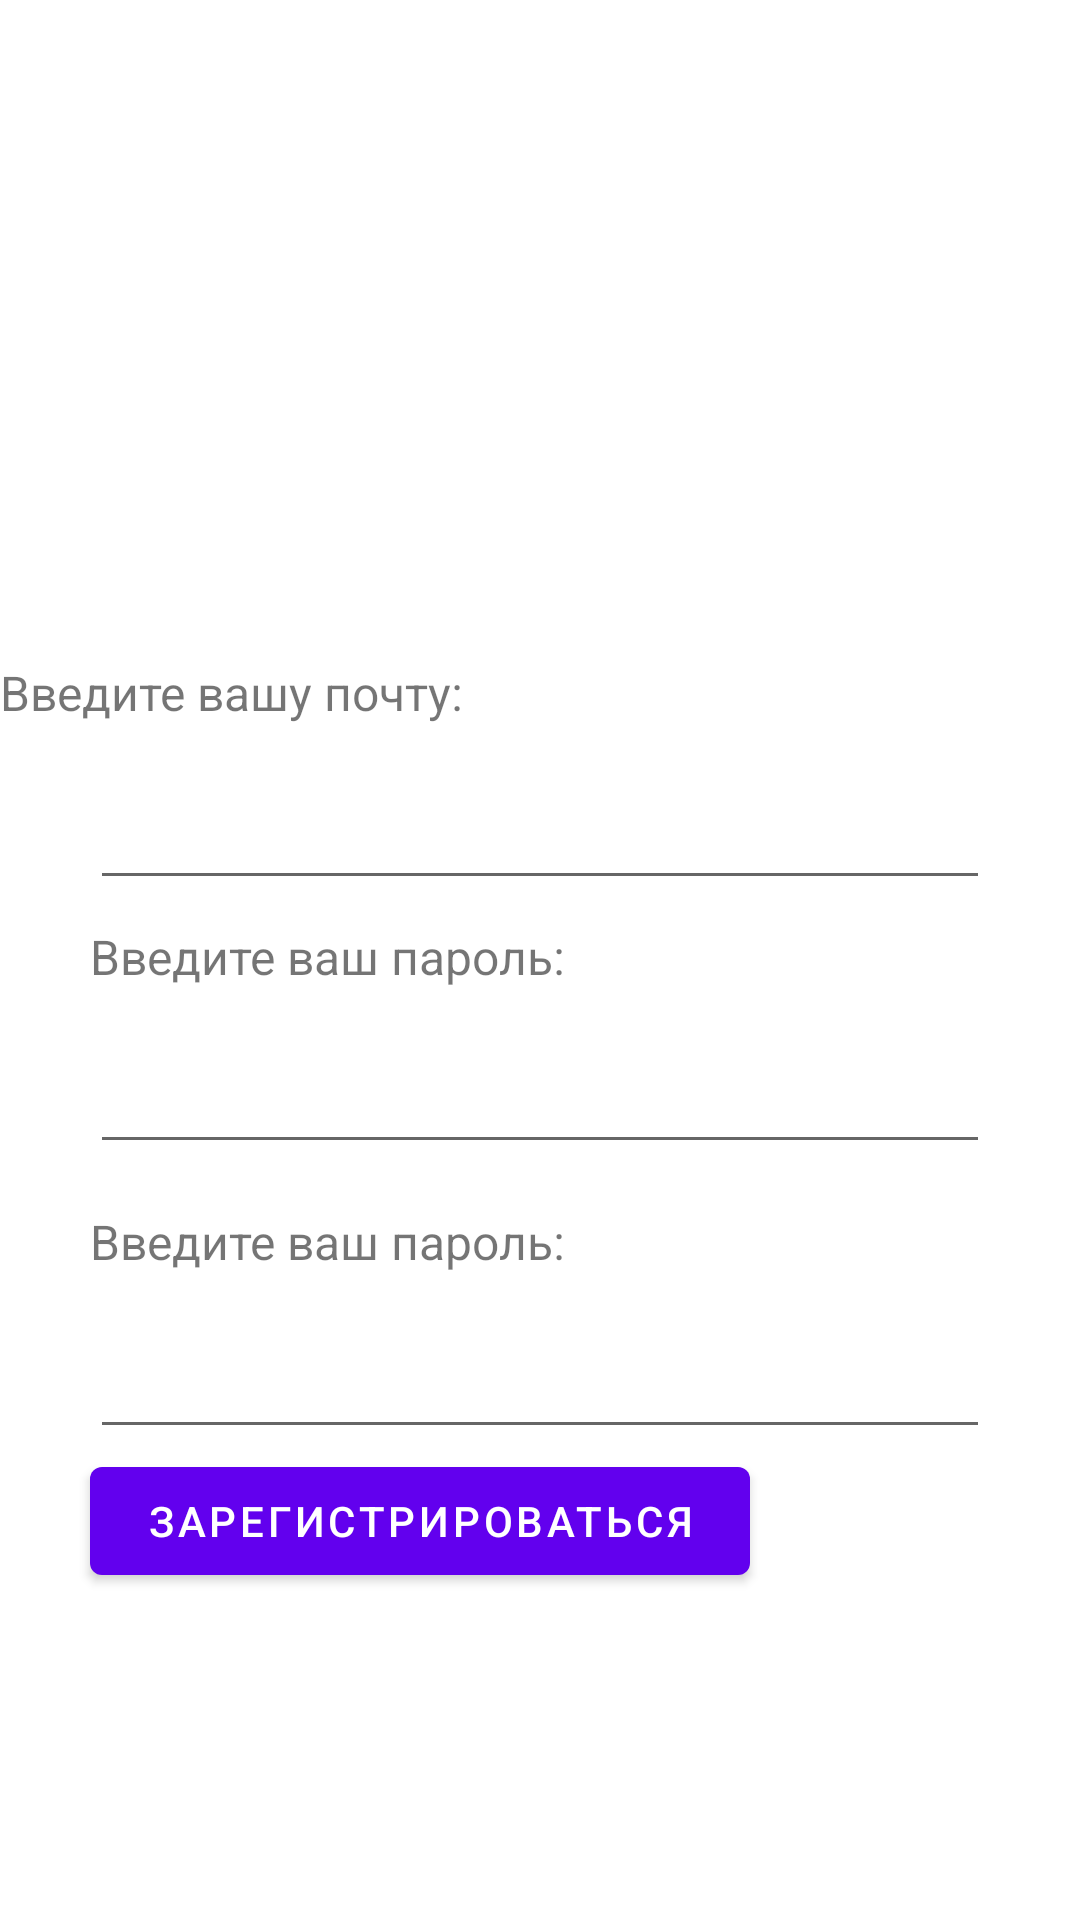

Reconstruct the res/layout file that produces this screen, plus the resources it refers to.
<!-- AndroidManifest.xml: fallback theme Theme.MaterialComponents.DayNight.NoActionBar -->
<!-- res/layout/activity_registration.xml -->
<?xml version="1.0" encoding="utf-8"?>
<androidx.constraintlayout.widget.ConstraintLayout xmlns:android="http://schemas.android.com/apk/res/android"
    xmlns:app="http://schemas.android.com/apk/res-auto"
    xmlns:tools="http://schemas.android.com/tools"
    android:layout_width="match_parent"
    android:layout_height="match_parent"
    tools:context=".interfaces.registration">

    <TextView
        android:id="@+id/EnterEmailReg"
        android:layout_width="match_parent"
        android:layout_height="30dp"
        android:layout_marginTop="220dp"
        android:text="Введите вашу почту:"
        android:textSize="16sp"
        app:layout_constraintLeft_toLeftOf="parent"
        app:layout_constraintRight_toRightOf="parent"
        app:layout_constraintTop_toTopOf="parent" />

    <TextView
        android:id="@+id/enterPasReg"
        android:layout_width="match_parent"
        android:layout_height="30dp"
        android:layout_marginStart="30dp"
        android:layout_marginTop="8dp"
        android:layout_marginEnd="30dp"
        android:text="Введите ваш пароль:"
        android:textSize="16sp"
        app:layout_constraintEnd_toEndOf="parent"
        app:layout_constraintStart_toStartOf="parent"
        app:layout_constraintTop_toBottomOf="@+id/RegEmail" />

    <TextView
        android:id="@+id/enterPasReg2"
        android:layout_width="match_parent"
        android:layout_height="30dp"
        android:layout_marginStart="30dp"
        android:layout_marginTop="15dp"
        android:layout_marginEnd="30dp"
        android:text="Введите ваш пароль:"
        android:textSize="16sp"
        app:layout_constraintEnd_toEndOf="parent"
        app:layout_constraintStart_toStartOf="parent"
        app:layout_constraintTop_toBottomOf="@+id/editTextTextPassword" />

    <EditText
        android:id="@+id/RegEmail"
        android:layout_width="match_parent"
        android:layout_height="50dp"
        android:layout_marginStart="30dp"
        android:layout_marginEnd="30dp"
        android:ems="10"
        android:inputType="textEmailAddress"
        android:textSize="16sp"
        app:layout_constraintLeft_toLeftOf="parent"
        app:layout_constraintRight_toRightOf="parent"
        app:layout_constraintTop_toBottomOf="@+id/EnterEmailReg"
        tools:ignore="SpeakableTextPresentCheck" />

    <EditText
        android:id="@+id/editTextTextPassword"
        android:layout_width="match_parent"
        android:layout_height="50dp"
        android:layout_marginEnd="30dp"
        android:layout_marginStart="30dp"
        android:ems="10"
        android:inputType="textPassword"
        android:textSize="16sp"
        app:layout_constraintEnd_toEndOf="parent"
        app:layout_constraintStart_toStartOf="parent"
        app:layout_constraintTop_toBottomOf="@+id/enterPasReg"
        tools:ignore="SpeakableTextPresentCheck" />

    <EditText
        android:id="@+id/editTextTextPassword2"
        android:layout_width="match_parent"
        android:layout_height="50dp"
        android:layout_marginStart="30dp"
        android:layout_marginEnd="30dp"
        android:ems="10"
        android:inputType="textPassword"
        android:textSize="16sp"
        app:layout_constraintEnd_toEndOf="parent"
        app:layout_constraintStart_toStartOf="parent"
        app:layout_constraintTop_toBottomOf="@+id/enterPasReg2"
        tools:ignore="SpeakableTextPresentCheck" />

    <Button
        android:id="@+id/regButton"
        android:layout_width="220dp"
        android:layout_height="48dp"
        android:layout_marginStart="30dp"
        android:text="Зарегистрироваться"
        app:layout_constraintStart_toStartOf="parent"
        app:layout_constraintTop_toBottomOf="@+id/editTextTextPassword2" />

    <TextView
        android:id="@+id/textView7"
        android:layout_width="224dp"
        android:layout_height="44dp"
        android:layout_marginStart="30dp"
        android:text='Нажимая кнопку "Зарегистрироваться" вы подтверждаете, что прочитали и согласны пользовательское соглашение'
        android:textColor="@color/white"
        android:textSize="10sp"
        app:layout_constraintStart_toStartOf="parent"
        app:layout_constraintTop_toBottomOf="@+id/regButton" />
</androidx.constraintlayout.widget.ConstraintLayout>
<!-- resources referenced by this layout -->
<resources>
  <color name="white">#FFFFFFFF</color>
</resources>
